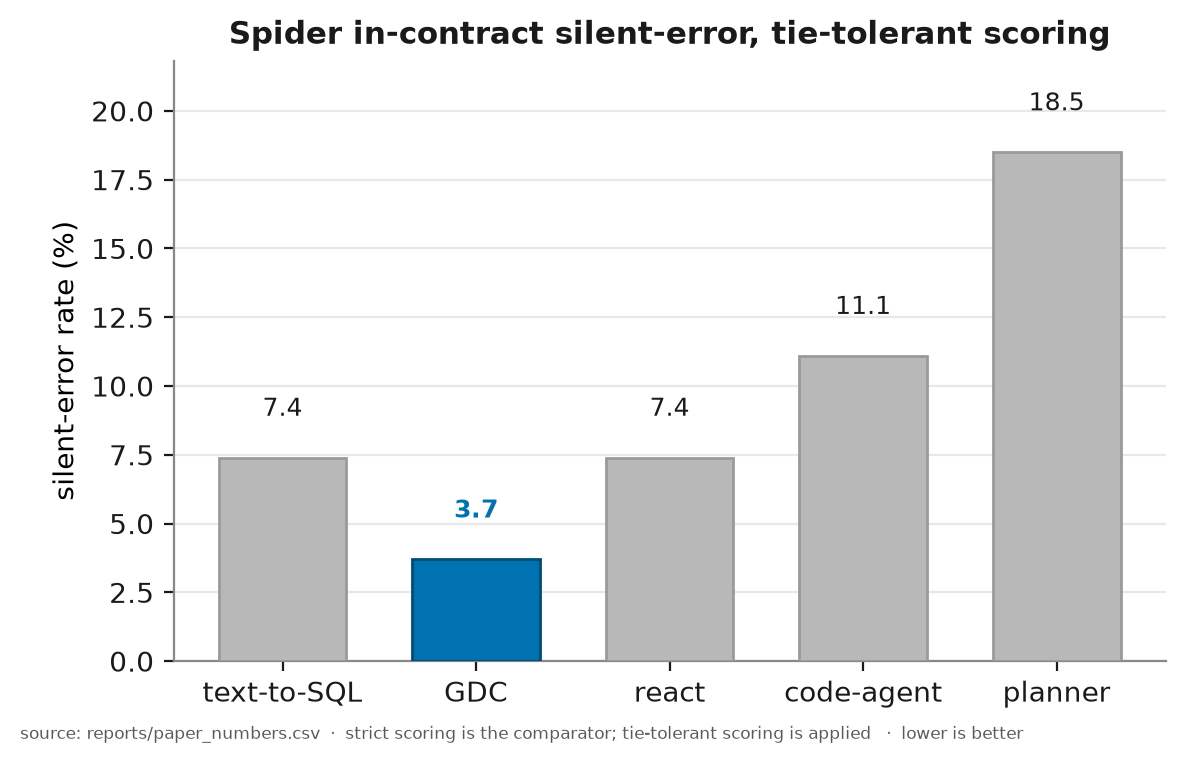

The file beside this chart, header and first rows:
system, metric, value_pct, numerator, denominator
text_to_sql, silent_wrong, 7.4, 10, 135
network, silent_wrong, 3.7, 5, 135
react, silent_wrong, 7.4, 10, 135
code_agent, silent_wrong, 11.1, 15, 135
planner, silent_wrong, 18.5, 25, 135
